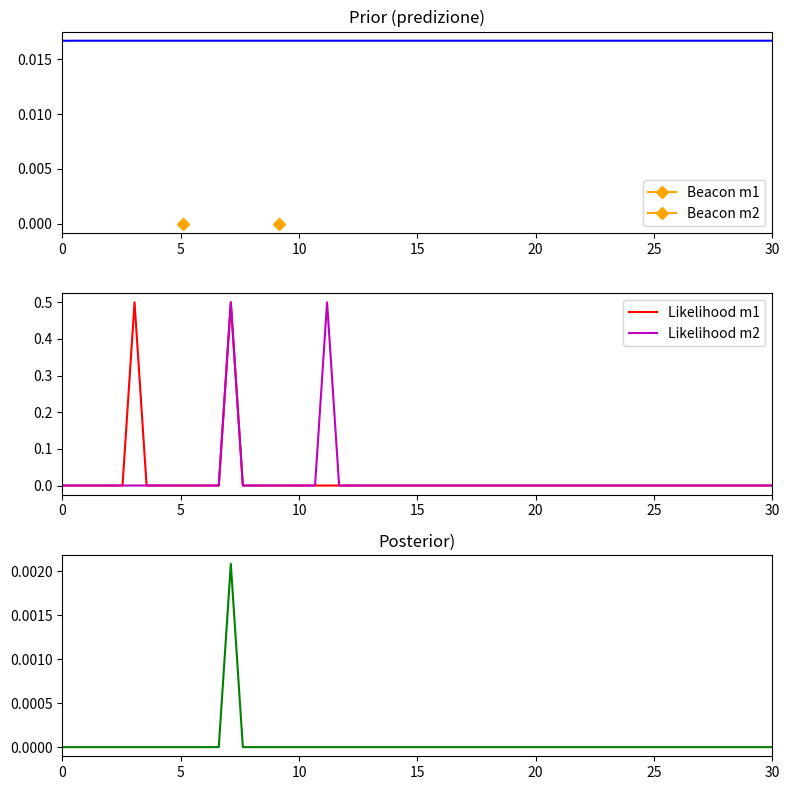

Reproduce this figure in Python.
import numpy as np
import matplotlib.pyplot as plt

def motion_model(x_att, x_pre, ux, sigma_x):
    return (1 / np.sqrt(2 * np.pi * sigma_x**2)) * np.exp(-0.5 * ((x_att - (x_pre + ux))**2) / sigma_x**2)


def measurement_model(z_att, x_att, m1, sigma_z):
    expected_z = np.abs(x_att - m1)
    return (1 / np.sqrt(2 * np.pi * sigma_z**2)) * np.exp(-0.5 * ((z_att - expected_z)**2) / sigma_z**2)



if __name__ == '__main__':
    l_map = 30
    dim_bins = 0.5
    n_bins = int(l_map / dim_bins)
    Map = np.linspace(0, l_map, n_bins)

    #Posizione beacon m1
    m1 = Map[10]
    m2 = Map[18]

    z_att = 2
    ux = 0.1
    sigma_x = 0.1
    sigma_z = 0.1
    eta = 0.5

    prior = np.ones(n_bins)/n_bins
    posterior = np.ones(n_bins)/n_bins
    posterior_prec = posterior
    likelihood_1 = np.ones(n_bins) / n_bins
    likelihood_2 = np.ones(n_bins) / n_bins
    print(n_bins)
    for k in range(n_bins):
        prior_t_k = 0
        for i in range(n_bins):
            #attenzione: la posterior è quella precedente, ma devi valutarla nella xi che stai ciclando
            #così hai uno scalare che moltiplica uno scalare e ottieni pian piano una somma di scalari
            #che poi metti in prior[k]
            prior_t_k += motion_model(Map[k],Map[i],ux, sigma_x) * posterior_prec[i]
        prior[k] = prior_t_k
        likelihood_1[k] = measurement_model(z_att, Map[k], m1,sigma_z)
        likelihood_2[k] = measurement_model(z_att, Map[k], m2,sigma_z)

    likelihood_1 = likelihood_1 / np.sum(likelihood_1)
    likelihood_2 = likelihood_2 / np.sum(likelihood_2)
    prior = prior / np.sum(prior)
    posterior_prec = eta * (likelihood_1* likelihood_2)  * prior


    x = np.linspace(0,l_map,n_bins)
    fig, axs = plt.subplots(3, 1, figsize=(8, 8))
    axs[0].plot(x, prior, 'blue')
    axs[0].plot(m1, 0, marker='D', color='orange', label='Beacon m1')
    axs[0].legend()
    axs[0].plot(m2, 0, marker='D', color='orange', label='Beacon m2')
    axs[0].legend()
    axs[0].set_title('Prior (predizione)')
    axs[1].plot(x, likelihood_1, 'r', label='Likelihood m1')
    axs[1].plot(x, likelihood_2, 'm', label='Likelihood m2')
    axs[1].legend()
    axs[2].plot(x, posterior_prec,'green')
    axs[2].set_title('Posterior)')
    # Imposta i limiti degli assi (0 → l_map)
    for ax in axs:
        ax.set_xlim(0, l_map)

    plt.tight_layout()
    plt.show()


